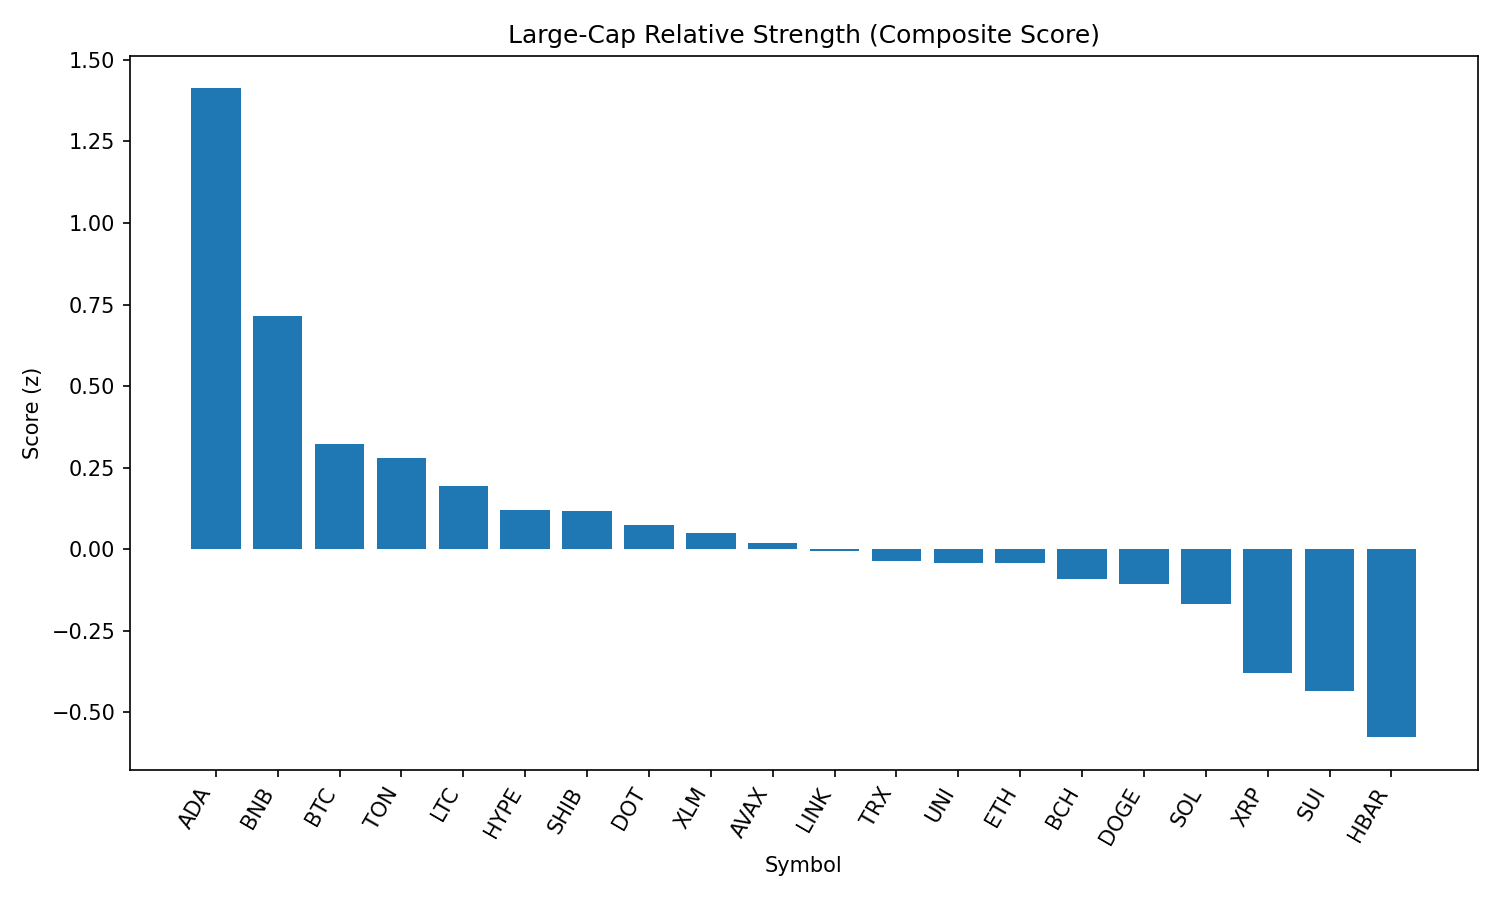

The data file committed next to this chart (first rows):
rank, name, symbol, price, pct_1h, pct_24h, pct_7d, pct_1h_vs_btc, pct_24h_vs_btc, pct_7d_vs_btc, market_cap_rank, market_cap, volume_usd, score
1, Cardano, ADA, 0.8181, 1.987, -1.081, -7.696, 1.679, -0.7475, -4.444, 11, 29565083106, 1140824081, 1.413
2, BNB, BNB, 858.7, 0.7126, 0.01649, -0.6078, 0.4039, 0.3505, 2.644, 5, 119373859160, 974717733, 0.7145
3, Bitcoin, BTC, 108309, 0.3087, -0.334, -3.252, 0.0, 0.0, 0.0, 1, 2157227154363, 30975853971, 0.3236
4, Toncoin, TON, 3.12, 0.2932, -0.2048, -3.738, -0.01555, 0.1292, -0.4861, 28, 8018071407, 114606844, 0.2808
5, Litecoin, LTC, 108.9, 0.735, -1.962, -5.821, 0.4263, -1.628, -2.57, 27, 8271584800, 388929687, 0.1949
6, Hyperliquid, HYPE, 44.27, 0.3382, -1.042, -3.453, 0.02947, -0.7079, -0.2018, 17, 11958403403, 263191269, 0.119
7, Shiba Inu, SHIB, 1.208e-05, 0.8066, -2.597, -4.26, 0.4979, -2.263, -1.008, 30, 7117500050, 156019393, 0.1166
8, Polkadot, DOT, 3.72, 0.7152, -2.351, -6.582, 0.4065, -2.017, -3.331, 36, 5656609644, 222204414, 0.07577
9, Stellar, XLM, 0.35, 0.8896, -2.748, -13.11, 0.5809, -2.414, -9.855, 20, 10960550464, 212891981, 0.04962
10, Avalanche, AVAX, 23.22, 0.8039, -2.838, -7.708, 0.4952, -2.504, -4.457, 22, 9804535471, 379226948, 0.01858
11, Chainlink, LINK, 23.05, 0.9072, -3.15, -10.82, 0.5985, -2.816, -7.57, 13, 15585262143, 1085382030, -0.004913
12, TRON, TRX, 0.3382, 0.1739, -1.039, -5.495, -0.1348, -0.7047, -2.243, 9, 31991053389, 603114349, -0.03622
13, Uniswap, UNI, 9.5, 0.874, -3.243, -9.35, 0.5653, -2.909, -6.099, 34, 5701337456, 256592282, -0.04064
14, Ethereum, ETH, 4402, 0.0713, -0.9568, -4.996, -0.2374, -0.6228, -1.745, 2, 531201932448, 23561950299, -0.043
15, Bitcoin Cash, BCH, 537.7, 0.5592, -2.497, -6.866, 0.2505, -2.163, -3.615, 21, 10667530604, 157860241, -0.09027
16, Dogecoin, DOGE, 0.2119, 0.6327, -2.832, -6.802, 0.324, -2.498, -3.55, 10, 31835897121, 1420721729, -0.1066
17, Solana, SOL, 199.3, 0.2452, -2.076, -1.496, -0.0635, -1.742, 1.755, 6, 107814039367, 5950863987, -0.1674
18, XRP, XRP, 2.74, 0.3827, -3.128, -7.428, 0.07396, -2.794, -4.177, 4, 163004674940, 5084132709, -0.3779
19, Sui, SUI, 3.2, 0.4873, -3.476, -11.54, 0.1785, -3.142, -8.285, 19, 11400074600, 747534158, -0.4359
20, Hedera, HBAR, 0.2148, 0.5956, -4.39, -12.11, 0.2869, -4.056, -8.858, 25, 9101658660, 206071441, -0.5761
21, Cronos, CRO, 0.2756, -0.7644, -7.632, 76.28, -1.073, -7.298, 79.53, 24, 9258425720, 259457695, -1.487
